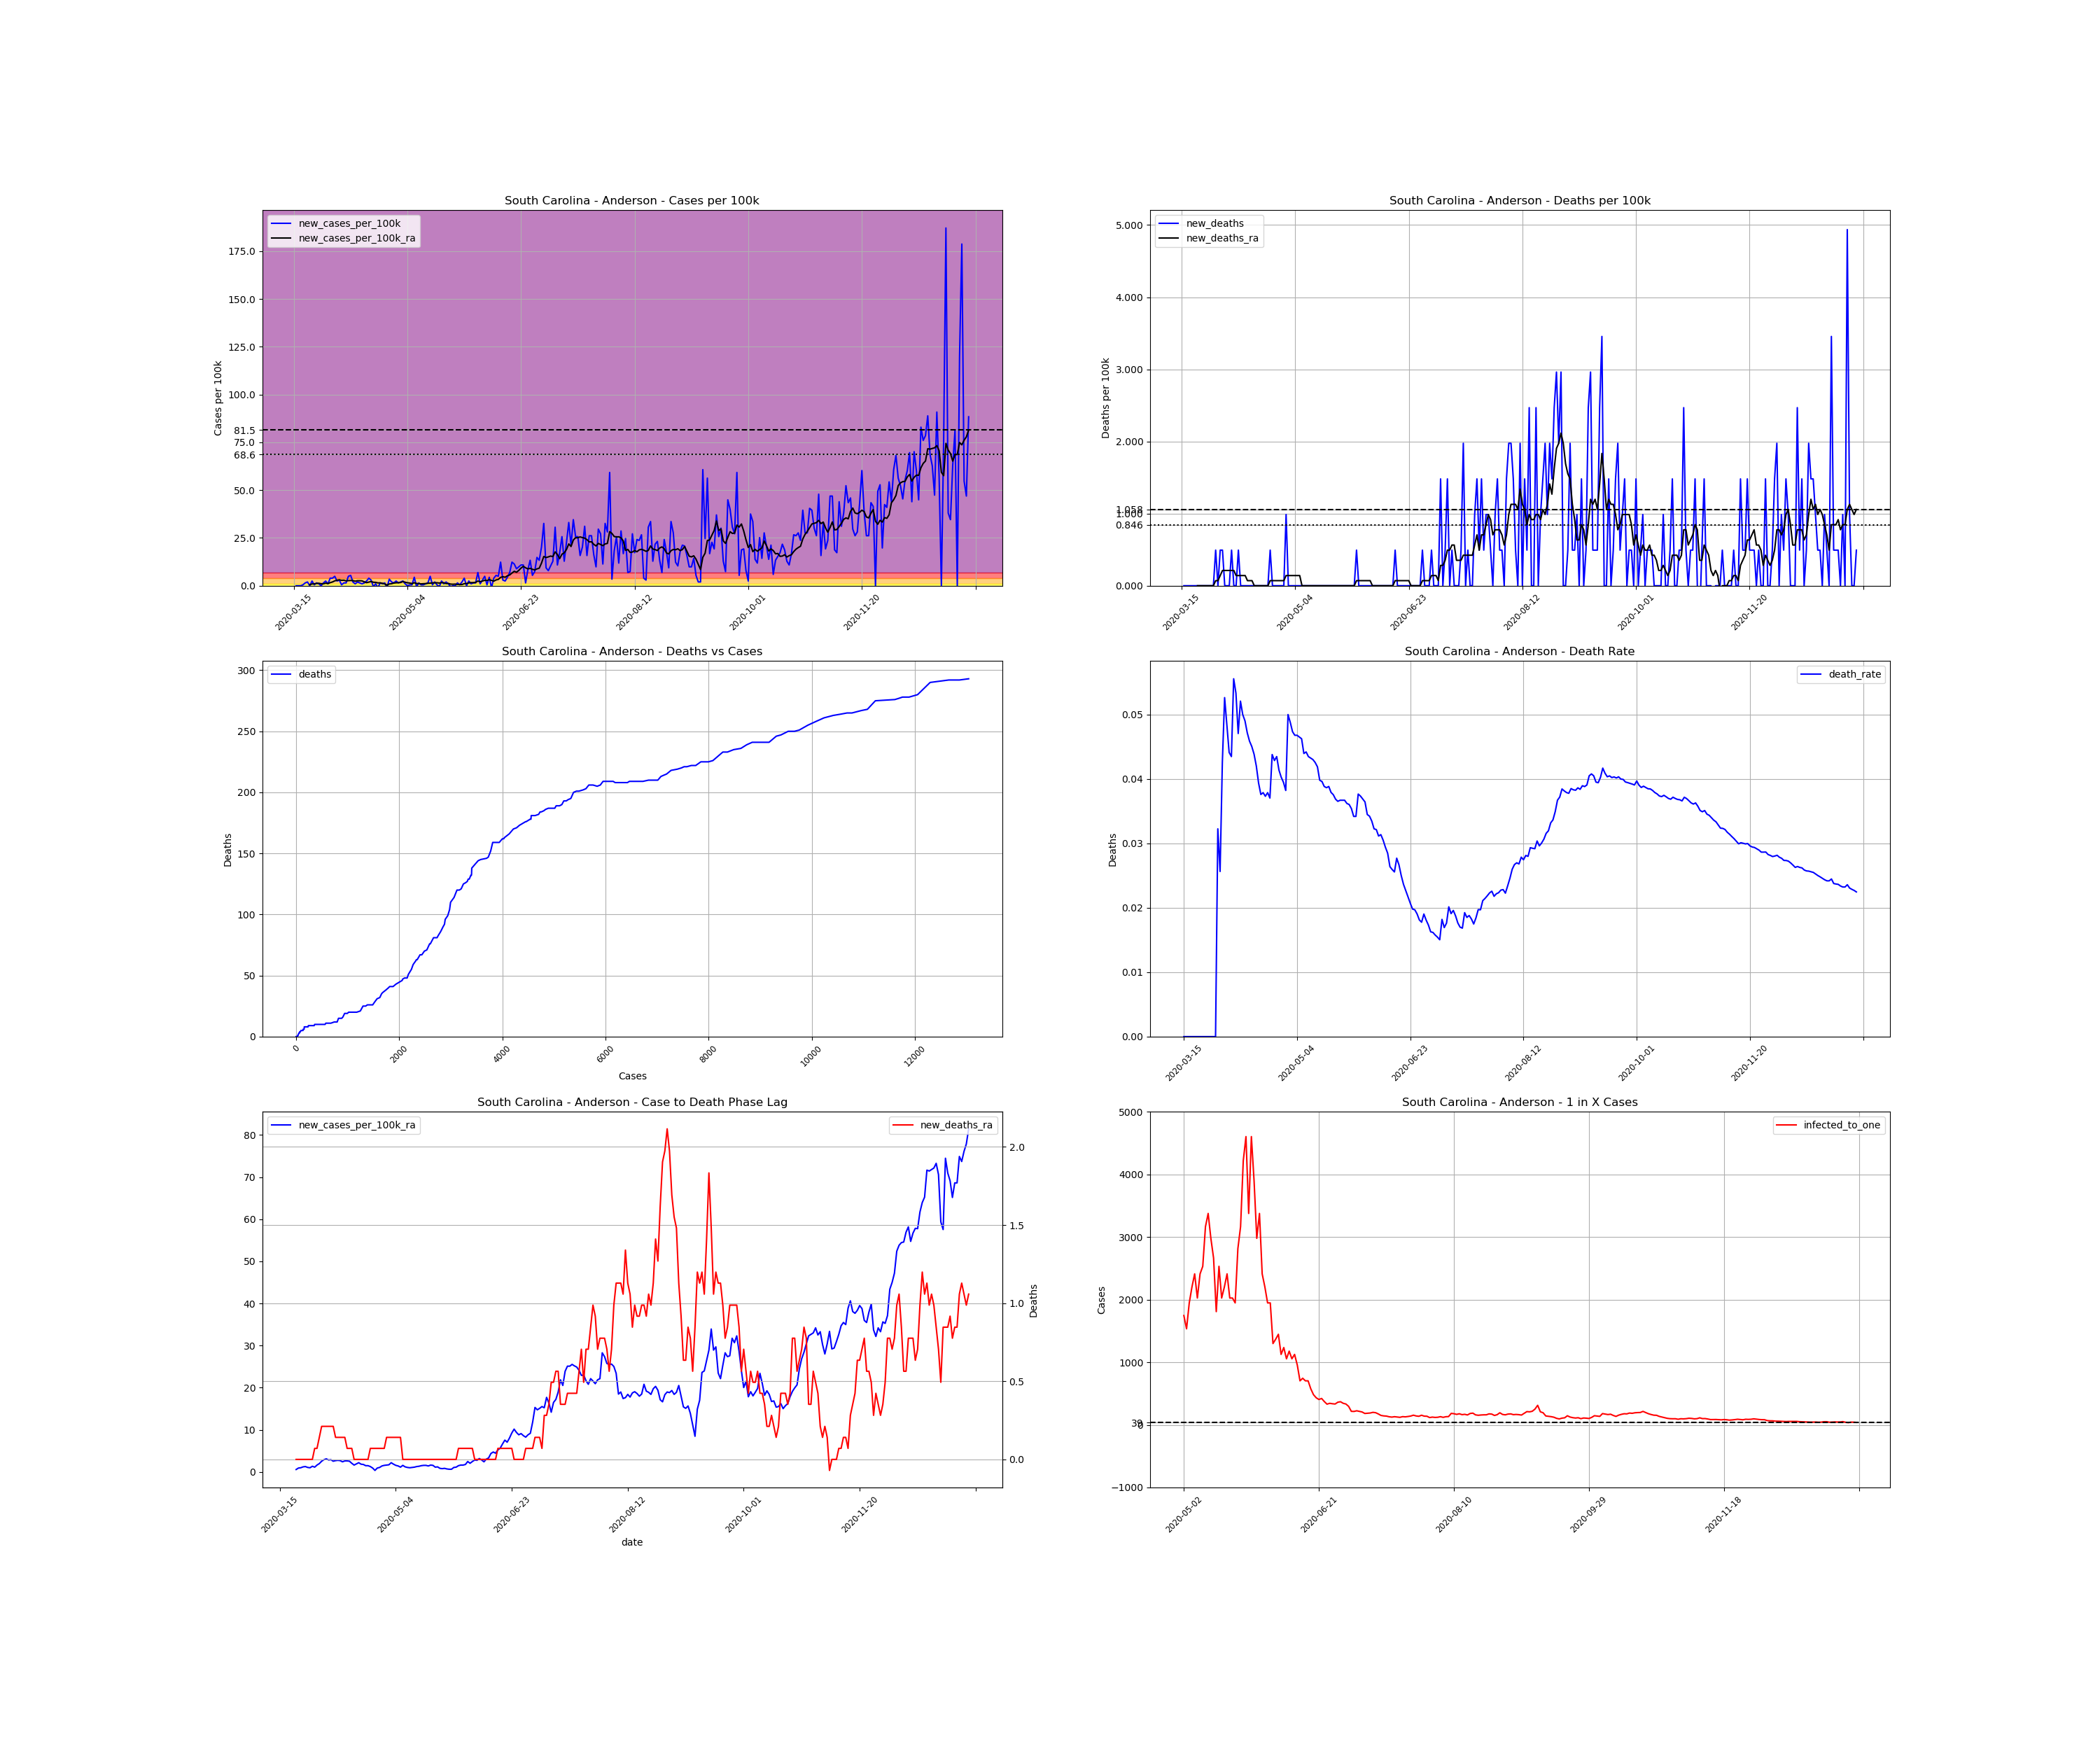

The table this chart was drawn from, first rows:
, date, county, state, fips, cases, deaths, COUNTY, STNAME, CTYNAME, POPESTIMATE2019, cases_per_100k, deaths_per_100k, death_rate, new_cases, new_cases_per_100k, new_deaths, new_cases_per_100k_ra, new_deaths_ra, active_cases, infected_to_one
125942, 2020-03-15, Anderson, South Carolina, 45007, 2, 0.0, 7, South Carolina, Anderson, 202558, 0.9874, 0.0, 0.0, , , , , , , 
125943, 2020-03-16, Anderson, South Carolina, 45007, 2, 0.0, 7, South Carolina, Anderson, 202558, 0.9874, 0.0, 0.0, 0.0, 0.0, 0.0, , , , 
125944, 2020-03-17, Anderson, South Carolina, 45007, 2, 0.0, 7, South Carolina, Anderson, 202558, 0.9874, 0.0, 0.0, 0.0, 0.0, 0.0, , , , 
125945, 2020-03-18, Anderson, South Carolina, 45007, 2, 0.0, 7, South Carolina, Anderson, 202558, 0.9874, 0.0, 0.0, 0.0, 0.0, 0.0, , , , 
125946, 2020-03-19, Anderson, South Carolina, 45007, 3, 0.0, 7, South Carolina, Anderson, 202558, 1.481, 0.0, 0.0, 1.0, 0.4937, 0.0, , , , 
125947, 2020-03-20, Anderson, South Carolina, 45007, 6, 0.0, 7, South Carolina, Anderson, 202558, 2.962, 0.0, 0.0, 3.0, 1.481, 0.0, , , , 
125948, 2020-03-21, Anderson, South Carolina, 45007, 10, 0.0, 7, South Carolina, Anderson, 202558, 4.937, 0.0, 0.0, 4.0, 1.975, 0.0, , , , 
125949, 2020-03-22, Anderson, South Carolina, 45007, 10, 0.0, 7, South Carolina, Anderson, 202558, 4.937, 0.0, 0.0, 0.0, 0.0, 0.0, 0.5642, 0.0, , 
125950, 2020-03-23, Anderson, South Carolina, 45007, 15, 0.0, 7, South Carolina, Anderson, 202558, 7.405, 0.0, 0.0, 5.0, 2.468, 0.0, 0.9168, 0.0, 13.0, 3895
125951, 2020-03-24, Anderson, South Carolina, 45007, 16, 0.0, 7, South Carolina, Anderson, 202558, 7.899, 0.0, 0.0, 1.0, 0.4937, 0.0, 0.9874, 0.0, 14.0, 3617
125952, 2020-03-25, Anderson, South Carolina, 45007, 19, 0.0, 7, South Carolina, Anderson, 202558, 9.38, 0.0, 0.0, 3.0, 1.481, 0.0, 1.199, 0.0, 17.0, 2979
125953, 2020-03-26, Anderson, South Carolina, 45007, 21, 0.0, 7, South Carolina, Anderson, 202558, 10.37, 0.0, 0.0, 2.0, 0.9874, 0.0, 1.269, 0.0, 19.0, 2665
125954, 2020-03-27, Anderson, South Carolina, 45007, 21, 0.0, 7, South Carolina, Anderson, 202558, 10.37, 0.0, 0.0, 0.0, 0.0, 0.0, 1.058, 0.0, 18.0, 2813
125955, 2020-03-28, Anderson, South Carolina, 45007, 24, 0.0, 7, South Carolina, Anderson, 202558, 11.85, 0.0, 0.0, 3.0, 1.481, 0.0, 0.9874, 0.0, 18.0, 2813
125956, 2020-03-29, Anderson, South Carolina, 45007, 29, 0.0, 7, South Carolina, Anderson, 202558, 14.32, 0.0, 0.0, 5.0, 2.468, 0.0, 1.34, 0.0, 19.0, 2665
125957, 2020-03-30, Anderson, South Carolina, 45007, 31, 1.0, 7, South Carolina, Anderson, 202558, 15.3, 0.4937, 0.03226, 2.0, 0.9874, 0.4937, 1.128, 0.07053, 21.0, 2411
125958, 2020-03-31, Anderson, South Carolina, 45007, 39, 1.0, 7, South Carolina, Anderson, 202558, 19.25, 0.4937, 0.02564, 8.0, 3.949, 0.0, 1.622, 0.07053, 24.0, 2110
125959, 2020-04-01, Anderson, South Carolina, 45007, 47, 2.0, 7, South Carolina, Anderson, 202558, 23.2, 0.9874, 0.04255, 8.0, 3.949, 0.4937, 1.975, 0.1411, 31.0, 1634
125960, 2020-04-02, Anderson, South Carolina, 45007, 57, 3.0, 7, South Carolina, Anderson, 202558, 28.14, 1.481, 0.05263, 10.0, 4.937, 0.4937, 2.539, 0.2116, 38.0, 1333
125961, 2020-04-03, Anderson, South Carolina, 45007, 62, 3.0, 7, South Carolina, Anderson, 202558, 30.61, 1.481, 0.04839, 5.0, 2.468, 0.0, 2.892, 0.2116, 41.0, 1235
125962, 2020-04-04, Anderson, South Carolina, 45007, 68, 3.0, 7, South Carolina, Anderson, 202558, 33.57, 1.481, 0.04412, 6.0, 2.962, 0.0, 3.103, 0.2116, 47.0, 1077
125963, 2020-04-05, Anderson, South Carolina, 45007, 69, 3.0, 7, South Carolina, Anderson, 202558, 34.06, 1.481, 0.04348, 1.0, 0.4937, 0.0, 2.821, 0.2116, 45.0, 1125
125964, 2020-04-06, Anderson, South Carolina, 45007, 72, 4.0, 7, South Carolina, Anderson, 202558, 35.55, 1.975, 0.05556, 3.0, 1.481, 0.4937, 2.892, 0.2116, 43.0, 1178
125965, 2020-04-07, Anderson, South Carolina, 45007, 75, 4.0, 7, South Carolina, Anderson, 202558, 37.03, 1.975, 0.05333, 3.0, 1.481, 0.0, 2.539, 0.2116, 44.0, 1151
125966, 2020-04-08, Anderson, South Carolina, 45007, 85, 4.0, 7, South Carolina, Anderson, 202558, 41.96, 1.975, 0.04706, 10.0, 4.937, 0.0, 2.68, 0.1411, 46.0, 1101
125967, 2020-04-09, Anderson, South Carolina, 45007, 96, 5.0, 7, South Carolina, Anderson, 202558, 47.39, 2.468, 0.05208, 11.0, 5.431, 0.4937, 2.751, 0.1411, 49.0, 1033
125968, 2020-04-10, Anderson, South Carolina, 45007, 100, 5.0, 7, South Carolina, Anderson, 202558, 49.37, 2.468, 0.05, 4.0, 1.975, 0.0, 2.68, 0.1411, 43.0, 1178
125969, 2020-04-11, Anderson, South Carolina, 45007, 102, 5.0, 7, South Carolina, Anderson, 202558, 50.36, 2.468, 0.04902, 2.0, 0.9874, 0.0, 2.398, 0.1411, 40.0, 1266
125970, 2020-04-12, Anderson, South Carolina, 45007, 106, 5.0, 7, South Carolina, Anderson, 202558, 52.33, 2.468, 0.04717, 4.0, 1.975, 0.0, 2.609, 0.1411, 38.0, 1333
125971, 2020-04-13, Anderson, South Carolina, 45007, 109, 5.0, 7, South Carolina, Anderson, 202558, 53.81, 2.468, 0.04587, 3.0, 1.481, 0.0, 2.609, 0.07053, 40.0, 1266
125972, 2020-04-14, Anderson, South Carolina, 45007, 111, 5.0, 7, South Carolina, Anderson, 202558, 54.8, 2.468, 0.04505, 2.0, 0.9874, 0.0, 2.539, 0.07053, 39.0, 1298
125973, 2020-04-15, Anderson, South Carolina, 45007, 114, 5.0, 7, South Carolina, Anderson, 202558, 56.28, 2.468, 0.04386, 3.0, 1.481, 0.0, 2.045, 0.07053, 39.0, 1298
125974, 2020-04-16, Anderson, South Carolina, 45007, 119, 5.0, 7, South Carolina, Anderson, 202558, 58.75, 2.468, 0.04202, 5.0, 2.468, 0.0, 1.622, 0.0, 34.0, 1489
125975, 2020-04-17, Anderson, South Carolina, 45007, 127, 5.0, 7, South Carolina, Anderson, 202558, 62.7, 2.468, 0.03937, 8.0, 3.949, 0.0, 1.904, 0.0, 31.0, 1634
125976, 2020-04-18, Anderson, South Carolina, 45007, 133, 5.0, 7, South Carolina, Anderson, 202558, 65.66, 2.468, 0.03759, 6.0, 2.962, 0.0, 2.186, 0.0, 33.0, 1535
125977, 2020-04-19, Anderson, South Carolina, 45007, 132, 5.0, 7, South Carolina, Anderson, 202558, 65.17, 2.468, 0.03788, -1.0, -0.4937, 0.0, 1.834, 0.0, 30.0, 1688
125978, 2020-04-20, Anderson, South Carolina, 45007, 134, 5.0, 7, South Carolina, Anderson, 202558, 66.15, 2.468, 0.03731, 2.0, 0.9874, 0.0, 1.763, 0.0, 28.0, 1809
125979, 2020-04-21, Anderson, South Carolina, 45007, 132, 5.0, 7, South Carolina, Anderson, 202558, 65.17, 2.468, 0.03788, -2.0, -0.9874, 0.0, 1.481, 0.0, 23.0, 2202
125980, 2020-04-22, Anderson, South Carolina, 45007, 135, 5.0, 7, South Carolina, Anderson, 202558, 66.65, 2.468, 0.03704, 3.0, 1.481, 0.0, 1.481, 0.0, 24.0, 2110
125981, 2020-04-23, Anderson, South Carolina, 45007, 137, 6.0, 7, South Carolina, Anderson, 202558, 67.63, 2.962, 0.0438, 2.0, 0.9874, 0.4937, 1.269, 0.07053, 23.0, 2202
125982, 2020-04-24, Anderson, South Carolina, 45007, 140, 6.0, 7, South Carolina, Anderson, 202558, 69.12, 2.962, 0.04286, 3.0, 1.481, 0.0, 0.9168, 0.07053, 21.0, 2411
125983, 2020-04-25, Anderson, South Carolina, 45007, 138, 6.0, 7, South Carolina, Anderson, 202558, 68.13, 2.962, 0.04348, -2.0, -0.9874, 0.0, 0.3526, 0.07053, 11.0, 4604
125984, 2020-04-26, Anderson, South Carolina, 45007, 145, 6.0, 7, South Carolina, Anderson, 202558, 71.58, 2.962, 0.04138, 7.0, 3.456, 0.0, 0.9168, 0.07053, 12.0, 4220
125985, 2020-04-27, Anderson, South Carolina, 45007, 149, 6.0, 7, South Carolina, Anderson, 202558, 73.56, 2.962, 0.04027, 4.0, 1.975, 0.0, 1.058, 0.07053, 17.0, 2979
125986, 2020-04-28, Anderson, South Carolina, 45007, 152, 6.0, 7, South Carolina, Anderson, 202558, 75.04, 2.962, 0.03947, 3.0, 1.481, 0.0, 1.411, 0.07053, 18.0, 2813
125987, 2020-04-29, Anderson, South Carolina, 45007, 157, 6.0, 7, South Carolina, Anderson, 202558, 77.51, 2.962, 0.03822, 5.0, 2.468, 0.0, 1.552, 0.07053, 25.0, 2026
125988, 2020-04-30, Anderson, South Carolina, 45007, 160, 8.0, 7, South Carolina, Anderson, 202558, 78.99, 3.949, 0.05, 3.0, 1.481, 0.9874, 1.622, 0.1411, 25.0, 2026
125989, 2020-05-01, Anderson, South Carolina, 45007, 164, 8.0, 7, South Carolina, Anderson, 202558, 80.96, 3.949, 0.04878, 4.0, 1.975, 0.0, 1.693, 0.1411, 27.0, 1876
125990, 2020-05-02, Anderson, South Carolina, 45007, 169, 8.0, 7, South Carolina, Anderson, 202558, 83.43, 3.949, 0.04734, 5.0, 2.468, 0.0, 2.186, 0.1411, 29.0, 1746
125991, 2020-05-03, Anderson, South Carolina, 45007, 171, 8.0, 7, South Carolina, Anderson, 202558, 84.42, 3.949, 0.04678, 2.0, 0.9874, 0.0, 1.834, 0.1411, 33.0, 1535
125992, 2020-05-04, Anderson, South Carolina, 45007, 171, 8.0, 7, South Carolina, Anderson, 202558, 84.42, 3.949, 0.04678, 0.0, 0.0, 0.0, 1.552, 0.1411, 26.0, 1948
125993, 2020-05-05, Anderson, South Carolina, 45007, 172, 8.0, 7, South Carolina, Anderson, 202558, 84.91, 3.949, 0.04651, 1.0, 0.4937, 0.0, 1.411, 0.1411, 23.0, 2202
125994, 2020-05-06, Anderson, South Carolina, 45007, 173, 8.0, 7, South Carolina, Anderson, 202558, 85.41, 3.949, 0.04624, 1.0, 0.4937, 0.0, 1.128, 0.1411, 21.0, 2411
125995, 2020-05-07, Anderson, South Carolina, 45007, 182, 8.0, 7, South Carolina, Anderson, 202558, 89.85, 3.949, 0.04396, 9.0, 4.443, 0.0, 1.552, 0.0, 25.0, 2026
125996, 2020-05-08, Anderson, South Carolina, 45007, 181, 8.0, 7, South Carolina, Anderson, 202558, 89.36, 3.949, 0.0442, -1.0, -0.4937, 0.0, 1.199, 0.0, 21.0, 2411
125997, 2020-05-09, Anderson, South Carolina, 45007, 184, 8.0, 7, South Carolina, Anderson, 202558, 90.84, 3.949, 0.04348, 3.0, 1.481, 0.0, 1.058, 0.0, 20.0, 2532
125998, 2020-05-10, Anderson, South Carolina, 45007, 185, 8.0, 7, South Carolina, Anderson, 202558, 91.33, 3.949, 0.04324, 1.0, 0.4937, 0.0, 0.9874, 0.0, 16.0, 3165
125999, 2020-05-11, Anderson, South Carolina, 45007, 186, 8.0, 7, South Carolina, Anderson, 202558, 91.83, 3.949, 0.04301, 1.0, 0.4937, 0.0, 1.058, 0.0, 15.0, 3376
126000, 2020-05-12, Anderson, South Carolina, 45007, 188, 8.0, 7, South Carolina, Anderson, 202558, 92.81, 3.949, 0.04255, 2.0, 0.9874, 0.0, 1.128, 0.0, 17.0, 2979
126001, 2020-05-13, Anderson, South Carolina, 45007, 191, 8.0, 7, South Carolina, Anderson, 202558, 94.29, 3.949, 0.04188, 3.0, 1.481, 0.0, 1.269, 0.0, 19.0, 2665
... 238 more rows
